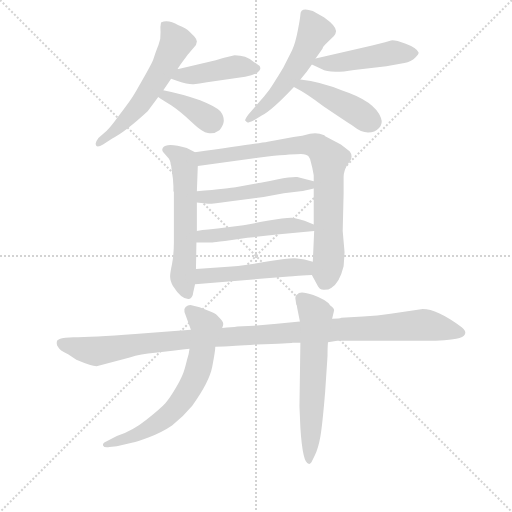
t = 0.00 s
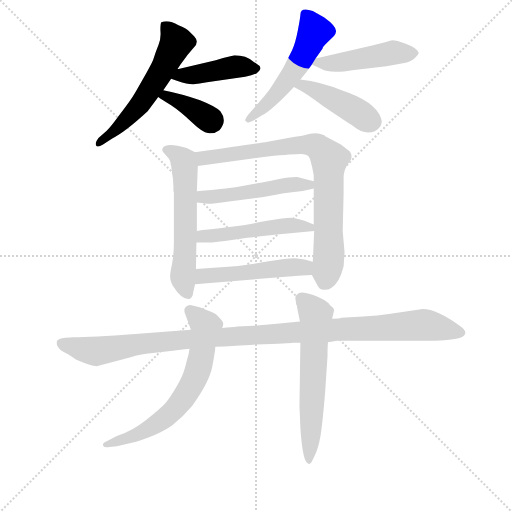
t = 2.03 s
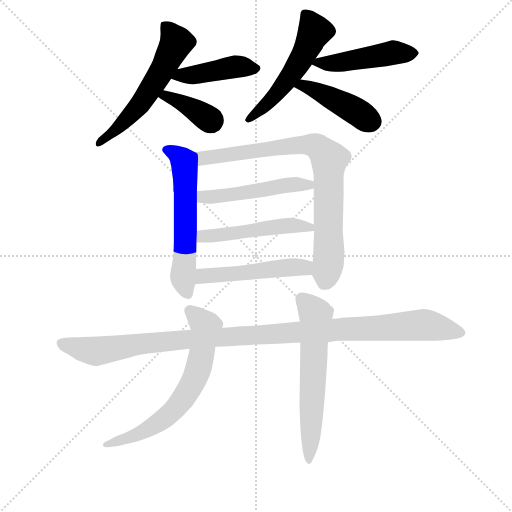
t = 4.06 s
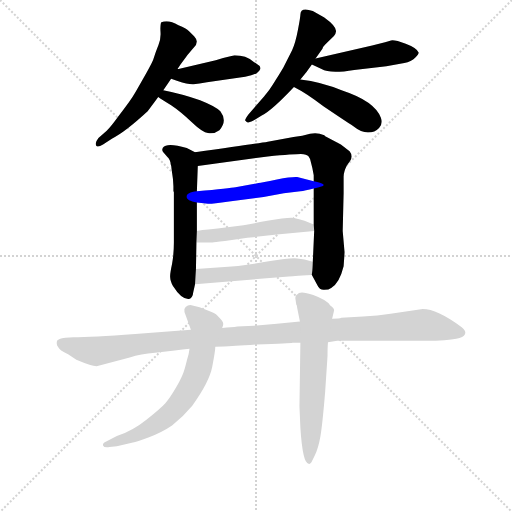
t = 6.10 s
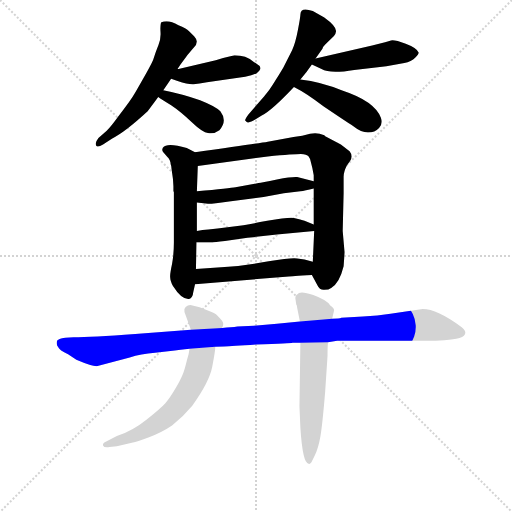
t = 8.13 s
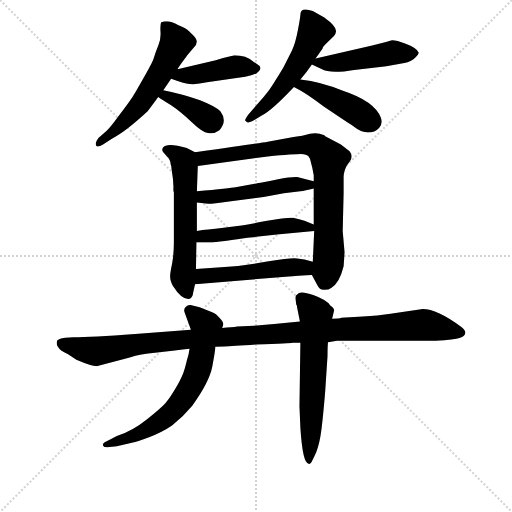
t = 10.16 s

The animated SVG that drew these frames (rendered in a browser with its animation timeline set to each time). Animation: 14 CSS @keyframes rules; one cycle of 10.16 s.

<svg version="1.1" viewBox="0 0 1024 1024" xmlns="http://www.w3.org/2000/svg">
  <g stroke="lightgray" stroke-dasharray="1,1" stroke-width="1" transform="scale(4, 4)">
    <line x1="0" y1="0" x2="256" y2="256"></line>
    <line x1="256" y1="0" x2="0" y2="256"></line>
    <line x1="128" y1="0" x2="128" y2="256"></line>
    <line x1="0" y1="128" x2="256" y2="128"></line>
  </g>
<g transform="scale(0.92, -0.92) translate(60, -900)">
   <style type="text/css">
    @keyframes keyframes0 {
      from {
       stroke: blue;
       stroke-dashoffset: 579;
       stroke-width: 128;
       }
       65% {
       animation-timing-function: step-end;
       stroke: blue;
       stroke-dashoffset: 0;
       stroke-width: 128;
       }
       to {
       stroke: black;
       stroke-width: 1024;
       }
       }
       #make-me-a-hanzi-animation-0 {
         animation: keyframes0 0.721191s both;
         animation-delay: 0.000000s;
         animation-timing-function: linear;
       }
    @keyframes keyframes1 {
      from {
       stroke: blue;
       stroke-dashoffset: 434;
       stroke-width: 128;
       }
       59% {
       animation-timing-function: step-end;
       stroke: blue;
       stroke-dashoffset: 0;
       stroke-width: 128;
       }
       to {
       stroke: black;
       stroke-width: 1024;
       }
       }
       #make-me-a-hanzi-animation-1 {
         animation: keyframes1 0.603190s both;
         animation-delay: 0.721191s;
         animation-timing-function: linear;
       }
    @keyframes keyframes2 {
      from {
       stroke: blue;
       stroke-dashoffset: 379;
       stroke-width: 128;
       }
       55% {
       animation-timing-function: step-end;
       stroke: blue;
       stroke-dashoffset: 0;
       stroke-width: 128;
       }
       to {
       stroke: black;
       stroke-width: 1024;
       }
       }
       #make-me-a-hanzi-animation-2 {
         animation: keyframes2 0.558431s both;
         animation-delay: 1.324382s;
         animation-timing-function: linear;
       }
    @keyframes keyframes3 {
      from {
       stroke: blue;
       stroke-dashoffset: 534;
       stroke-width: 128;
       }
       63% {
       animation-timing-function: step-end;
       stroke: blue;
       stroke-dashoffset: 0;
       stroke-width: 128;
       }
       to {
       stroke: black;
       stroke-width: 1024;
       }
       }
       #make-me-a-hanzi-animation-3 {
         animation: keyframes3 0.684570s both;
         animation-delay: 1.882812s;
         animation-timing-function: linear;
       }
    @keyframes keyframes4 {
      from {
       stroke: blue;
       stroke-dashoffset: 473;
       stroke-width: 128;
       }
       61% {
       animation-timing-function: step-end;
       stroke: blue;
       stroke-dashoffset: 0;
       stroke-width: 128;
       }
       to {
       stroke: black;
       stroke-width: 1024;
       }
       }
       #make-me-a-hanzi-animation-4 {
         animation: keyframes4 0.634928s both;
         animation-delay: 2.567383s;
         animation-timing-function: linear;
       }
    @keyframes keyframes5 {
      from {
       stroke: blue;
       stroke-dashoffset: 439;
       stroke-width: 128;
       }
       59% {
       animation-timing-function: step-end;
       stroke: blue;
       stroke-dashoffset: 0;
       stroke-width: 128;
       }
       to {
       stroke: black;
       stroke-width: 1024;
       }
       }
       #make-me-a-hanzi-animation-5 {
         animation: keyframes5 0.607259s both;
         animation-delay: 3.202311s;
         animation-timing-function: linear;
       }
    @keyframes keyframes6 {
      from {
       stroke: blue;
       stroke-dashoffset: 592;
       stroke-width: 128;
       }
       66% {
       animation-timing-function: step-end;
       stroke: blue;
       stroke-dashoffset: 0;
       stroke-width: 128;
       }
       to {
       stroke: black;
       stroke-width: 1024;
       }
       }
       #make-me-a-hanzi-animation-6 {
         animation: keyframes6 0.731771s both;
         animation-delay: 3.809570s;
         animation-timing-function: linear;
       }
    @keyframes keyframes7 {
      from {
       stroke: blue;
       stroke-dashoffset: 824;
       stroke-width: 128;
       }
       73% {
       animation-timing-function: step-end;
       stroke: blue;
       stroke-dashoffset: 0;
       stroke-width: 128;
       }
       to {
       stroke: black;
       stroke-width: 1024;
       }
       }
       #make-me-a-hanzi-animation-7 {
         animation: keyframes7 0.920573s both;
         animation-delay: 4.541341s;
         animation-timing-function: linear;
       }
    @keyframes keyframes8 {
      from {
       stroke: blue;
       stroke-dashoffset: 503;
       stroke-width: 128;
       }
       62% {
       animation-timing-function: step-end;
       stroke: blue;
       stroke-dashoffset: 0;
       stroke-width: 128;
       }
       to {
       stroke: black;
       stroke-width: 1024;
       }
       }
       #make-me-a-hanzi-animation-8 {
         animation: keyframes8 0.659342s both;
         animation-delay: 5.461914s;
         animation-timing-function: linear;
       }
    @keyframes keyframes9 {
      from {
       stroke: blue;
       stroke-dashoffset: 504;
       stroke-width: 128;
       }
       62% {
       animation-timing-function: step-end;
       stroke: blue;
       stroke-dashoffset: 0;
       stroke-width: 128;
       }
       to {
       stroke: black;
       stroke-width: 1024;
       }
       }
       #make-me-a-hanzi-animation-9 {
         animation: keyframes9 0.660156s both;
         animation-delay: 6.121257s;
         animation-timing-function: linear;
       }
    @keyframes keyframes10 {
      from {
       stroke: blue;
       stroke-dashoffset: 505;
       stroke-width: 128;
       }
       62% {
       animation-timing-function: step-end;
       stroke: blue;
       stroke-dashoffset: 0;
       stroke-width: 128;
       }
       to {
       stroke: black;
       stroke-width: 1024;
       }
       }
       #make-me-a-hanzi-animation-10 {
         animation: keyframes10 0.660970s both;
         animation-delay: 6.781413s;
         animation-timing-function: linear;
       }
    @keyframes keyframes11 {
      from {
       stroke: blue;
       stroke-dashoffset: 1129;
       stroke-width: 128;
       }
       79% {
       animation-timing-function: step-end;
       stroke: blue;
       stroke-dashoffset: 0;
       stroke-width: 128;
       }
       to {
       stroke: black;
       stroke-width: 1024;
       }
       }
       #make-me-a-hanzi-animation-11 {
         animation: keyframes11 1.168783s both;
         animation-delay: 7.442383s;
         animation-timing-function: linear;
       }
    @keyframes keyframes12 {
      from {
       stroke: blue;
       stroke-dashoffset: 670;
       stroke-width: 128;
       }
       69% {
       animation-timing-function: step-end;
       stroke: blue;
       stroke-dashoffset: 0;
       stroke-width: 128;
       }
       to {
       stroke: black;
       stroke-width: 1024;
       }
       }
       #make-me-a-hanzi-animation-12 {
         animation: keyframes12 0.795247s both;
         animation-delay: 8.611165s;
         animation-timing-function: linear;
       }
    @keyframes keyframes13 {
      from {
       stroke: blue;
       stroke-dashoffset: 619;
       stroke-width: 128;
       }
       67% {
       animation-timing-function: step-end;
       stroke: blue;
       stroke-dashoffset: 0;
       stroke-width: 128;
       }
       to {
       stroke: black;
       stroke-width: 1024;
       }
       }
       #make-me-a-hanzi-animation-13 {
         animation: keyframes13 0.753743s both;
         animation-delay: 9.406413s;
         animation-timing-function: linear;
       }
</style>
<path d="M 295.0 704.0 Q 304.0 717.0 312.0 729.0 L 326.0 750.0 L 332.0 759.0 L 348.0 781.0 L 366.0 802.0 L 368.0 810.0 Q 368.0 814.0 362.0 821.0 L 351.0 832.0 Q 345.0 838.0 328.0 845.0 Q 305.0 859.0 290.0 851.0 Q 288.0 843.0 289.0 829.5 Q 290.0 816.0 284.5 802.0 Q 279.0 788.0 277.0 782.0 Q 275.0 776.0 273.0 770.0 Q 271.0 764.0 258.5 742.0 Q 246.0 720.0 235.0 700.5 Q 224.0 681.0 197.0 647.0 Q 182.0 626.0 172.0 616.0 L 154.0 600.0 Q 148.0 592.0 148.0 588.0 Q 148.0 576.0 164.0 586.0 L 184.0 599.0 Q 211.0 612.0 261.0 658.0 Q 273.0 674.0 284.0 689.0 L 295.0 704.0 Z" fill="lightgray"></path> 
<path d="M 312.0 729.0 L 326.0 724.0 Q 350.0 716.0 361.0 717.0 Q 372.0 718.0 390.0 721.0 L 473.0 733.0 Q 489.0 736.0 498.0 741.0 Q 513.0 753.0 500.0 760.0 Q 494.0 764.0 491.0 766.0 Q 475.0 780.0 450.0 780.0 L 425.0 774.0 L 409.0 769.0 L 328.0 750.0 L 326.0 750.0 C 296.0 745.0 284.0 739.0 312.0 729.0 Z" fill="lightgray"></path> 
<path d="M 284.0 689.0 Q 291.0 684.0 312.0 671.0 Q 333.0 657.0 357.0 634.0 Q 381.0 611.0 392.0 611.0 Q 405.0 608.0 417.0 617.0 Q 435.0 637.0 419.0 658.0 Q 410.0 668.0 375.0 682.0 Q 340.0 695.0 295.0 704.0 C 266.0 710.0 259.0 706.0 284.0 689.0 Z" fill="lightgray"></path> 
<path d="M 593.0 868.0 Q 593.0 863.0 587.5 834.0 Q 582.0 805.0 575.0 791.0 L 556.0 753.0 Q 552.0 746.0 545.5 736.0 Q 539.0 726.0 532.5 715.0 Q 526.0 704.0 514.0 690.0 L 480.0 651.0 Q 472.0 640.0 473.0 638.0 Q 477.0 634.0 478.5 633.5 Q 480.0 633.0 491.0 638.0 L 509.0 649.0 Q 530.0 659.0 579.0 711.0 L 593.0 727.0 Q 608.0 745.0 618.0 760.0 L 626.0 773.0 L 641.0 794.0 Q 641.0 797.0 647.0 803.0 L 666.0 822.0 Q 670.0 826.0 670.0 830.0 Q 674.0 841.0 645.0 862.0 L 620.0 876.0 Q 593.0 886.0 593.0 868.0 Z" fill="lightgray"></path> 
<path d="M 618.0 760.0 L 639.0 750.0 Q 657.0 739.0 710.0 748.0 L 780.0 756.0 L 819.0 763.0 Q 834.0 766.0 843.0 775.0 Q 851.0 783.0 850.0 786.0 Q 846.0 796.0 822.0 805.0 Q 797.0 814.0 790.0 812.0 Q 782.0 810.0 777.0 808.0 L 749.0 801.0 L 626.0 773.0 C 602.0 768.0 602.0 768.0 618.0 760.0 Z" fill="lightgray"></path> 
<path d="M 579.0 711.0 Q 607.0 697.0 643.0 669.0 Q 689.0 638.0 709.0 625.0 Q 725.0 612.0 740.0 612.0 Q 755.0 612.0 764.0 622.0 Q 773.0 631.0 768.0 644.0 Q 754.0 680.0 684.0 703.0 Q 638.0 722.0 593.0 727.0 C 563.0 731.0 552.0 725.0 579.0 711.0 Z" fill="lightgray"></path> 
<path d="M 303.0 560.0 Q 311.0 552.0 311.0 543.0 Q 313.0 539.0 313.0 532.0 L 316.0 511.0 L 317.0 495.0 L 317.0 485.0 L 318.0 482.0 L 318.0 373.0 Q 318.0 348.0 314.0 326.0 Q 309.0 303.0 310.0 297.0 Q 310.0 290.0 316.0 278.0 Q 335.0 248.0 351.0 250.0 Q 359.0 252.0 360.0 264.0 L 364.0 282.0 L 366.0 315.0 L 367.0 373.0 L 368.0 398.0 L 368.0 460.0 L 368.0 484.0 L 370.0 539.0 C 371.0 566.0 371.0 566.0 364.0 569.0 L 346.0 578.0 Q 303.0 591.0 294.0 579.0 Q 291.0 573.0 295.0 569.0 L 303.0 560.0 Z" fill="lightgray"></path> 
<path d="M 618.0 302.0 L 630.0 280.0 Q 635.0 269.0 645.0 270.0 Q 655.0 270.0 660.0 274.0 Q 678.0 284.0 687.0 321.0 Q 689.0 349.0 689.0 352.0 L 685.0 398.0 L 687.0 480.0 L 687.0 516.0 Q 687.0 526.0 694.0 540.0 L 701.0 550.0 Q 708.0 561.0 700.0 571.0 L 681.0 586.0 L 647.0 604.0 L 645.0 606.0 Q 629.0 613.0 614.0 609.0 Q 598.0 604.0 578.0 602.0 L 522.0 592.0 Q 500.0 588.0 364.0 569.0 C 334.0 565.0 340.0 535.0 370.0 539.0 L 522.0 560.0 Q 580.0 565.0 594.0 565.0 Q 607.0 564.0 611.0 560.0 Q 615.0 555.0 616.0 547.0 L 619.0 535.0 L 622.0 519.0 L 622.0 506.0 L 622.0 490.0 L 622.0 412.0 L 623.0 398.0 L 620.0 331.0 C 619.0 301.0 617.0 303.0 618.0 302.0 Z" fill="lightgray"></path> 
<path d="M 622.0 506.0 L 586.0 515.0 Q 576.0 516.0 542.0 510.0 Q 508.0 503.0 502.0 502.0 L 452.0 493.0 Q 441.0 491.0 368.0 484.0 C 338.0 481.0 338.0 464.0 368.0 460.0 L 392.0 457.0 Q 397.0 456.0 438.0 462.0 L 513.0 472.0 L 557.0 480.0 L 593.0 484.0 Q 603.0 485.0 622.0 490.0 C 651.0 497.0 651.0 499.0 622.0 506.0 Z" fill="lightgray"></path> 
<path d="M 393.0 401.0 Q 380.0 400.0 368.0 398.0 C 338.0 394.0 337.0 373.0 367.0 373.0 L 402.0 373.0 Q 405.0 373.0 429.0 376.0 L 478.0 383.0 L 542.0 390.0 L 623.0 398.0 C 650.0 401.0 650.0 401.0 622.0 412.0 L 602.0 420.0 Q 590.0 424.0 579.0 426.0 Q 568.0 428.0 521.0 420.0 Q 473.0 411.0 465.0 410.0 L 413.0 403.0 L 393.0 401.0 Z" fill="lightgray"></path> 
<path d="M 364.0 282.0 L 568.0 299.0 Q 571.0 299.0 618.0 302.0 C 648.0 304.0 649.0 323.0 620.0 331.0 L 602.0 336.0 L 586.0 338.0 Q 574.0 340.0 524.0 332.0 Q 474.0 323.0 436.0 320.0 L 366.0 315.0 C 336.0 313.0 334.0 280.0 364.0 282.0 Z" fill="lightgray"></path> 
<path d="M 887.0 159.0 Q 929.0 161.0 939.0 165.0 Q 962.0 174.0 943.0 189.0 Q 890.0 228.0 859.0 228.0 L 789.0 218.0 Q 761.0 213.0 729.0 212.0 L 682.0 209.0 Q 678.0 207.0 662.0 207.0 L 592.0 201.0 L 542.0 196.0 L 492.0 192.0 L 456.0 190.0 Q 444.0 188.0 423.0 187.0 L 355.0 183.0 L 234.0 174.0 Q 138.0 167.0 100.0 167.0 L 82.0 166.0 Q 66.0 164.0 64.0 159.0 Q 62.0 151.0 66.0 146.0 Q 69.0 138.0 88.0 130.0 L 106.0 118.0 Q 139.0 104.0 150.0 104.0 L 222.0 123.0 Q 246.0 130.0 277.0 133.0 L 320.0 138.0 Q 348.0 142.0 352.0 142.0 L 408.0 146.0 L 427.0 147.0 Q 444.0 147.0 497.0 151.0 Q 573.0 154.0 576.0 155.0 L 593.0 155.0 L 653.0 156.0 L 673.0 159.0 L 887.0 159.0 Z" fill="lightgray"></path> 
<path d="M 423.0 187.0 L 425.0 193.0 Q 427.0 199.0 418.0 208.0 Q 410.0 219.0 400.0 222.0 L 374.0 232.0 L 354.0 237.0 Q 348.0 237.0 343.5 232.5 Q 339.0 228.0 341.0 222.0 L 355.0 183.0 L 352.0 142.0 L 350.0 130.0 L 346.0 116.0 Q 346.0 115.0 341.5 98.5 Q 337.0 82.0 323.0 58.0 Q 309.0 34.0 299.5 23.5 Q 290.0 13.0 259.0 -12.0 Q 228.0 -37.0 194.0 -48.0 L 172.0 -59.0 Q 162.0 -63.0 164.0 -68.5 Q 166.0 -74.0 178.0 -72.0 L 194.0 -70.0 L 229.0 -62.0 Q 236.0 -61.0 264.0 -50.5 Q 292.0 -40.0 314.0 -25.0 Q 339.0 -5.0 358.0 18.0 Q 395.0 69.0 401.5 103.0 Q 408.0 137.0 408.0 146.0 L 423.0 187.0 Z" fill="lightgray"></path> 
<path d="M 662.0 207.0 L 666.0 224.0 Q 668.0 229.0 658.0 236.0 Q 650.0 248.0 621.0 258.5 Q 592.0 269.0 586.0 260.0 Q 582.0 259.0 582.0 252.0 L 584.0 238.0 Q 586.0 236.0 586.0 231.0 L 592.0 201.0 L 593.0 155.0 L 591.0 17.0 L 593.0 -30.0 Q 598.0 -108.0 611.0 -108.0 Q 613.0 -110.0 617.0 -105.0 L 624.0 -91.0 Q 632.0 -75.0 636.5 -49.0 Q 641.0 -23.0 647.0 50.0 L 652.0 126.0 Q 652.0 146.0 653.0 156.0 L 662.0 207.0 Z" fill="lightgray"></path> 
      <clipPath id="make-me-a-hanzi-clip-0">
      <path d="M 295.0 704.0 Q 304.0 717.0 312.0 729.0 L 326.0 750.0 L 332.0 759.0 L 348.0 781.0 L 366.0 802.0 L 368.0 810.0 Q 368.0 814.0 362.0 821.0 L 351.0 832.0 Q 345.0 838.0 328.0 845.0 Q 305.0 859.0 290.0 851.0 Q 288.0 843.0 289.0 829.5 Q 290.0 816.0 284.5 802.0 Q 279.0 788.0 277.0 782.0 Q 275.0 776.0 273.0 770.0 Q 271.0 764.0 258.5 742.0 Q 246.0 720.0 235.0 700.5 Q 224.0 681.0 197.0 647.0 Q 182.0 626.0 172.0 616.0 L 154.0 600.0 Q 148.0 592.0 148.0 588.0 Q 148.0 576.0 164.0 586.0 L 184.0 599.0 Q 211.0 612.0 261.0 658.0 Q 273.0 674.0 284.0 689.0 L 295.0 704.0 Z" fill="lightgray"></path>
      </clipPath>
      <path clip-path="url(#make-me-a-hanzi-clip-0)" d="M 297.0 845.0 L 323.0 807.0 L 300.0 760.0 L 237.0 665.0 L 156.0 589.0 " fill="none" id="make-me-a-hanzi-animation-0" stroke-dasharray="451 902" stroke-linecap="round"></path>

      <clipPath id="make-me-a-hanzi-clip-1">
      <path d="M 312.0 729.0 L 326.0 724.0 Q 350.0 716.0 361.0 717.0 Q 372.0 718.0 390.0 721.0 L 473.0 733.0 Q 489.0 736.0 498.0 741.0 Q 513.0 753.0 500.0 760.0 Q 494.0 764.0 491.0 766.0 Q 475.0 780.0 450.0 780.0 L 425.0 774.0 L 409.0 769.0 L 328.0 750.0 L 326.0 750.0 C 296.0 745.0 284.0 739.0 312.0 729.0 Z" fill="lightgray"></path>
      </clipPath>
      <path clip-path="url(#make-me-a-hanzi-clip-1)" d="M 321.0 731.0 L 455.0 756.0 L 496.0 751.0 " fill="none" id="make-me-a-hanzi-animation-1" stroke-dasharray="306 612" stroke-linecap="round"></path>

      <clipPath id="make-me-a-hanzi-clip-2">
      <path d="M 284.0 689.0 Q 291.0 684.0 312.0 671.0 Q 333.0 657.0 357.0 634.0 Q 381.0 611.0 392.0 611.0 Q 405.0 608.0 417.0 617.0 Q 435.0 637.0 419.0 658.0 Q 410.0 668.0 375.0 682.0 Q 340.0 695.0 295.0 704.0 C 266.0 710.0 259.0 706.0 284.0 689.0 Z" fill="lightgray"></path>
      </clipPath>
      <path clip-path="url(#make-me-a-hanzi-clip-2)" d="M 290.0 691.0 L 340.0 674.0 L 400.0 637.0 " fill="none" id="make-me-a-hanzi-animation-2" stroke-dasharray="251 502" stroke-linecap="round"></path>

      <clipPath id="make-me-a-hanzi-clip-3">
      <path d="M 593.0 868.0 Q 593.0 863.0 587.5 834.0 Q 582.0 805.0 575.0 791.0 L 556.0 753.0 Q 552.0 746.0 545.5 736.0 Q 539.0 726.0 532.5 715.0 Q 526.0 704.0 514.0 690.0 L 480.0 651.0 Q 472.0 640.0 473.0 638.0 Q 477.0 634.0 478.5 633.5 Q 480.0 633.0 491.0 638.0 L 509.0 649.0 Q 530.0 659.0 579.0 711.0 L 593.0 727.0 Q 608.0 745.0 618.0 760.0 L 626.0 773.0 L 641.0 794.0 Q 641.0 797.0 647.0 803.0 L 666.0 822.0 Q 670.0 826.0 670.0 830.0 Q 674.0 841.0 645.0 862.0 L 620.0 876.0 Q 593.0 886.0 593.0 868.0 Z" fill="lightgray"></path>
      </clipPath>
      <path clip-path="url(#make-me-a-hanzi-clip-3)" d="M 608.0 866.0 L 624.0 832.0 L 600.0 780.0 L 558.0 716.0 L 481.0 642.0 " fill="none" id="make-me-a-hanzi-animation-3" stroke-dasharray="406 812" stroke-linecap="round"></path>

      <clipPath id="make-me-a-hanzi-clip-4">
      <path d="M 618.0 760.0 L 639.0 750.0 Q 657.0 739.0 710.0 748.0 L 780.0 756.0 L 819.0 763.0 Q 834.0 766.0 843.0 775.0 Q 851.0 783.0 850.0 786.0 Q 846.0 796.0 822.0 805.0 Q 797.0 814.0 790.0 812.0 Q 782.0 810.0 777.0 808.0 L 749.0 801.0 L 626.0 773.0 C 602.0 768.0 602.0 768.0 618.0 760.0 Z" fill="lightgray"></path>
      </clipPath>
      <path clip-path="url(#make-me-a-hanzi-clip-4)" d="M 626.0 764.0 L 680.0 764.0 L 791.0 785.0 L 841.0 784.0 " fill="none" id="make-me-a-hanzi-animation-4" stroke-dasharray="345 690" stroke-linecap="round"></path>

      <clipPath id="make-me-a-hanzi-clip-5">
      <path d="M 579.0 711.0 Q 607.0 697.0 643.0 669.0 Q 689.0 638.0 709.0 625.0 Q 725.0 612.0 740.0 612.0 Q 755.0 612.0 764.0 622.0 Q 773.0 631.0 768.0 644.0 Q 754.0 680.0 684.0 703.0 Q 638.0 722.0 593.0 727.0 C 563.0 731.0 552.0 725.0 579.0 711.0 Z" fill="lightgray"></path>
      </clipPath>
      <path clip-path="url(#make-me-a-hanzi-clip-5)" d="M 587.0 711.0 L 599.0 715.0 L 627.0 704.0 L 750.0 636.0 " fill="none" id="make-me-a-hanzi-animation-5" stroke-dasharray="311 622" stroke-linecap="round"></path>

      <clipPath id="make-me-a-hanzi-clip-6">
      <path d="M 303.0 560.0 Q 311.0 552.0 311.0 543.0 Q 313.0 539.0 313.0 532.0 L 316.0 511.0 L 317.0 495.0 L 317.0 485.0 L 318.0 482.0 L 318.0 373.0 Q 318.0 348.0 314.0 326.0 Q 309.0 303.0 310.0 297.0 Q 310.0 290.0 316.0 278.0 Q 335.0 248.0 351.0 250.0 Q 359.0 252.0 360.0 264.0 L 364.0 282.0 L 366.0 315.0 L 367.0 373.0 L 368.0 398.0 L 368.0 460.0 L 368.0 484.0 L 370.0 539.0 C 371.0 566.0 371.0 566.0 364.0 569.0 L 346.0 578.0 Q 303.0 591.0 294.0 579.0 Q 291.0 573.0 295.0 569.0 L 303.0 560.0 Z" fill="lightgray"></path>
      </clipPath>
      <path clip-path="url(#make-me-a-hanzi-clip-6)" d="M 302.0 575.0 L 331.0 560.0 L 341.0 541.0 L 344.0 406.0 L 337.0 299.0 L 348.0 261.0 " fill="none" id="make-me-a-hanzi-animation-6" stroke-dasharray="464 928" stroke-linecap="round"></path>

      <clipPath id="make-me-a-hanzi-clip-7">
      <path d="M 618.0 302.0 L 630.0 280.0 Q 635.0 269.0 645.0 270.0 Q 655.0 270.0 660.0 274.0 Q 678.0 284.0 687.0 321.0 Q 689.0 349.0 689.0 352.0 L 685.0 398.0 L 687.0 480.0 L 687.0 516.0 Q 687.0 526.0 694.0 540.0 L 701.0 550.0 Q 708.0 561.0 700.0 571.0 L 681.0 586.0 L 647.0 604.0 L 645.0 606.0 Q 629.0 613.0 614.0 609.0 Q 598.0 604.0 578.0 602.0 L 522.0 592.0 Q 500.0 588.0 364.0 569.0 C 334.0 565.0 340.0 535.0 370.0 539.0 L 522.0 560.0 Q 580.0 565.0 594.0 565.0 Q 607.0 564.0 611.0 560.0 Q 615.0 555.0 616.0 547.0 L 619.0 535.0 L 622.0 519.0 L 622.0 506.0 L 622.0 490.0 L 622.0 412.0 L 623.0 398.0 L 620.0 331.0 C 619.0 301.0 617.0 303.0 618.0 302.0 Z" fill="lightgray"></path>
      </clipPath>
      <path clip-path="url(#make-me-a-hanzi-clip-7)" d="M 376.0 548.0 L 383.0 558.0 L 560.0 582.0 L 614.0 585.0 L 638.0 574.0 L 656.0 554.0 L 655.0 334.0 L 644.0 285.0 " fill="none" id="make-me-a-hanzi-animation-7" stroke-dasharray="696 1392" stroke-linecap="round"></path>

      <clipPath id="make-me-a-hanzi-clip-8">
      <path d="M 622.0 506.0 L 586.0 515.0 Q 576.0 516.0 542.0 510.0 Q 508.0 503.0 502.0 502.0 L 452.0 493.0 Q 441.0 491.0 368.0 484.0 C 338.0 481.0 338.0 464.0 368.0 460.0 L 392.0 457.0 Q 397.0 456.0 438.0 462.0 L 513.0 472.0 L 557.0 480.0 L 593.0 484.0 Q 603.0 485.0 622.0 490.0 C 651.0 497.0 651.0 499.0 622.0 506.0 Z" fill="lightgray"></path>
      </clipPath>
      <path clip-path="url(#make-me-a-hanzi-clip-8)" d="M 375.0 466.0 L 383.0 473.0 L 425.0 473.0 L 554.0 497.0 L 610.0 497.0 L 615.0 502.0 " fill="none" id="make-me-a-hanzi-animation-8" stroke-dasharray="375 750" stroke-linecap="round"></path>

      <clipPath id="make-me-a-hanzi-clip-9">
      <path d="M 393.0 401.0 Q 380.0 400.0 368.0 398.0 C 338.0 394.0 337.0 373.0 367.0 373.0 L 402.0 373.0 Q 405.0 373.0 429.0 376.0 L 478.0 383.0 L 542.0 390.0 L 623.0 398.0 C 650.0 401.0 650.0 401.0 622.0 412.0 L 602.0 420.0 Q 590.0 424.0 579.0 426.0 Q 568.0 428.0 521.0 420.0 Q 473.0 411.0 465.0 410.0 L 413.0 403.0 L 393.0 401.0 Z" fill="lightgray"></path>
      </clipPath>
      <path clip-path="url(#make-me-a-hanzi-clip-9)" d="M 373.0 379.0 L 381.0 386.0 L 534.0 407.0 L 581.0 410.0 L 616.0 405.0 " fill="none" id="make-me-a-hanzi-animation-9" stroke-dasharray="376 752" stroke-linecap="round"></path>

      <clipPath id="make-me-a-hanzi-clip-10">
      <path d="M 364.0 282.0 L 568.0 299.0 Q 571.0 299.0 618.0 302.0 C 648.0 304.0 649.0 323.0 620.0 331.0 L 602.0 336.0 L 586.0 338.0 Q 574.0 340.0 524.0 332.0 Q 474.0 323.0 436.0 320.0 L 366.0 315.0 C 336.0 313.0 334.0 280.0 364.0 282.0 Z" fill="lightgray"></path>
      </clipPath>
      <path clip-path="url(#make-me-a-hanzi-clip-10)" d="M 371.0 287.0 L 386.0 300.0 L 538.0 317.0 L 601.0 318.0 L 613.0 324.0 " fill="none" id="make-me-a-hanzi-animation-10" stroke-dasharray="377 754" stroke-linecap="round"></path>

      <clipPath id="make-me-a-hanzi-clip-11">
      <path d="M 887.0 159.0 Q 929.0 161.0 939.0 165.0 Q 962.0 174.0 943.0 189.0 Q 890.0 228.0 859.0 228.0 L 789.0 218.0 Q 761.0 213.0 729.0 212.0 L 682.0 209.0 Q 678.0 207.0 662.0 207.0 L 592.0 201.0 L 542.0 196.0 L 492.0 192.0 L 456.0 190.0 Q 444.0 188.0 423.0 187.0 L 355.0 183.0 L 234.0 174.0 Q 138.0 167.0 100.0 167.0 L 82.0 166.0 Q 66.0 164.0 64.0 159.0 Q 62.0 151.0 66.0 146.0 Q 69.0 138.0 88.0 130.0 L 106.0 118.0 Q 139.0 104.0 150.0 104.0 L 222.0 123.0 Q 246.0 130.0 277.0 133.0 L 320.0 138.0 Q 348.0 142.0 352.0 142.0 L 408.0 146.0 L 427.0 147.0 Q 444.0 147.0 497.0 151.0 Q 573.0 154.0 576.0 155.0 L 593.0 155.0 L 653.0 156.0 L 673.0 159.0 L 887.0 159.0 Z" fill="lightgray"></path>
      </clipPath>
      <path clip-path="url(#make-me-a-hanzi-clip-11)" d="M 73.0 154.0 L 150.0 136.0 L 363.0 164.0 L 857.0 194.0 L 939.0 177.0 " fill="none" id="make-me-a-hanzi-animation-11" stroke-dasharray="1001 2002" stroke-linecap="round"></path>

      <clipPath id="make-me-a-hanzi-clip-12">
      <path d="M 423.0 187.0 L 425.0 193.0 Q 427.0 199.0 418.0 208.0 Q 410.0 219.0 400.0 222.0 L 374.0 232.0 L 354.0 237.0 Q 348.0 237.0 343.5 232.5 Q 339.0 228.0 341.0 222.0 L 355.0 183.0 L 352.0 142.0 L 350.0 130.0 L 346.0 116.0 Q 346.0 115.0 341.5 98.5 Q 337.0 82.0 323.0 58.0 Q 309.0 34.0 299.5 23.5 Q 290.0 13.0 259.0 -12.0 Q 228.0 -37.0 194.0 -48.0 L 172.0 -59.0 Q 162.0 -63.0 164.0 -68.5 Q 166.0 -74.0 178.0 -72.0 L 194.0 -70.0 L 229.0 -62.0 Q 236.0 -61.0 264.0 -50.5 Q 292.0 -40.0 314.0 -25.0 Q 339.0 -5.0 358.0 18.0 Q 395.0 69.0 401.5 103.0 Q 408.0 137.0 408.0 146.0 L 423.0 187.0 Z" fill="lightgray"></path>
      </clipPath>
      <path clip-path="url(#make-me-a-hanzi-clip-12)" d="M 353.0 225.0 L 388.0 190.0 L 373.0 104.0 L 353.0 56.0 L 317.0 7.0 L 287.0 -17.0 L 229.0 -48.0 L 172.0 -67.0 " fill="none" id="make-me-a-hanzi-animation-12" stroke-dasharray="542 1084" stroke-linecap="round"></path>

      <clipPath id="make-me-a-hanzi-clip-13">
      <path d="M 662.0 207.0 L 666.0 224.0 Q 668.0 229.0 658.0 236.0 Q 650.0 248.0 621.0 258.5 Q 592.0 269.0 586.0 260.0 Q 582.0 259.0 582.0 252.0 L 584.0 238.0 Q 586.0 236.0 586.0 231.0 L 592.0 201.0 L 593.0 155.0 L 591.0 17.0 L 593.0 -30.0 Q 598.0 -108.0 611.0 -108.0 Q 613.0 -110.0 617.0 -105.0 L 624.0 -91.0 Q 632.0 -75.0 636.5 -49.0 Q 641.0 -23.0 647.0 50.0 L 652.0 126.0 Q 652.0 146.0 653.0 156.0 L 662.0 207.0 Z" fill="lightgray"></path>
      </clipPath>
      <path clip-path="url(#make-me-a-hanzi-clip-13)" d="M 596.0 250.0 L 618.0 228.0 L 627.0 207.0 L 612.0 -102.0 " fill="none" id="make-me-a-hanzi-animation-13" stroke-dasharray="491 982" stroke-linecap="round"></path>

</g>
</svg>
